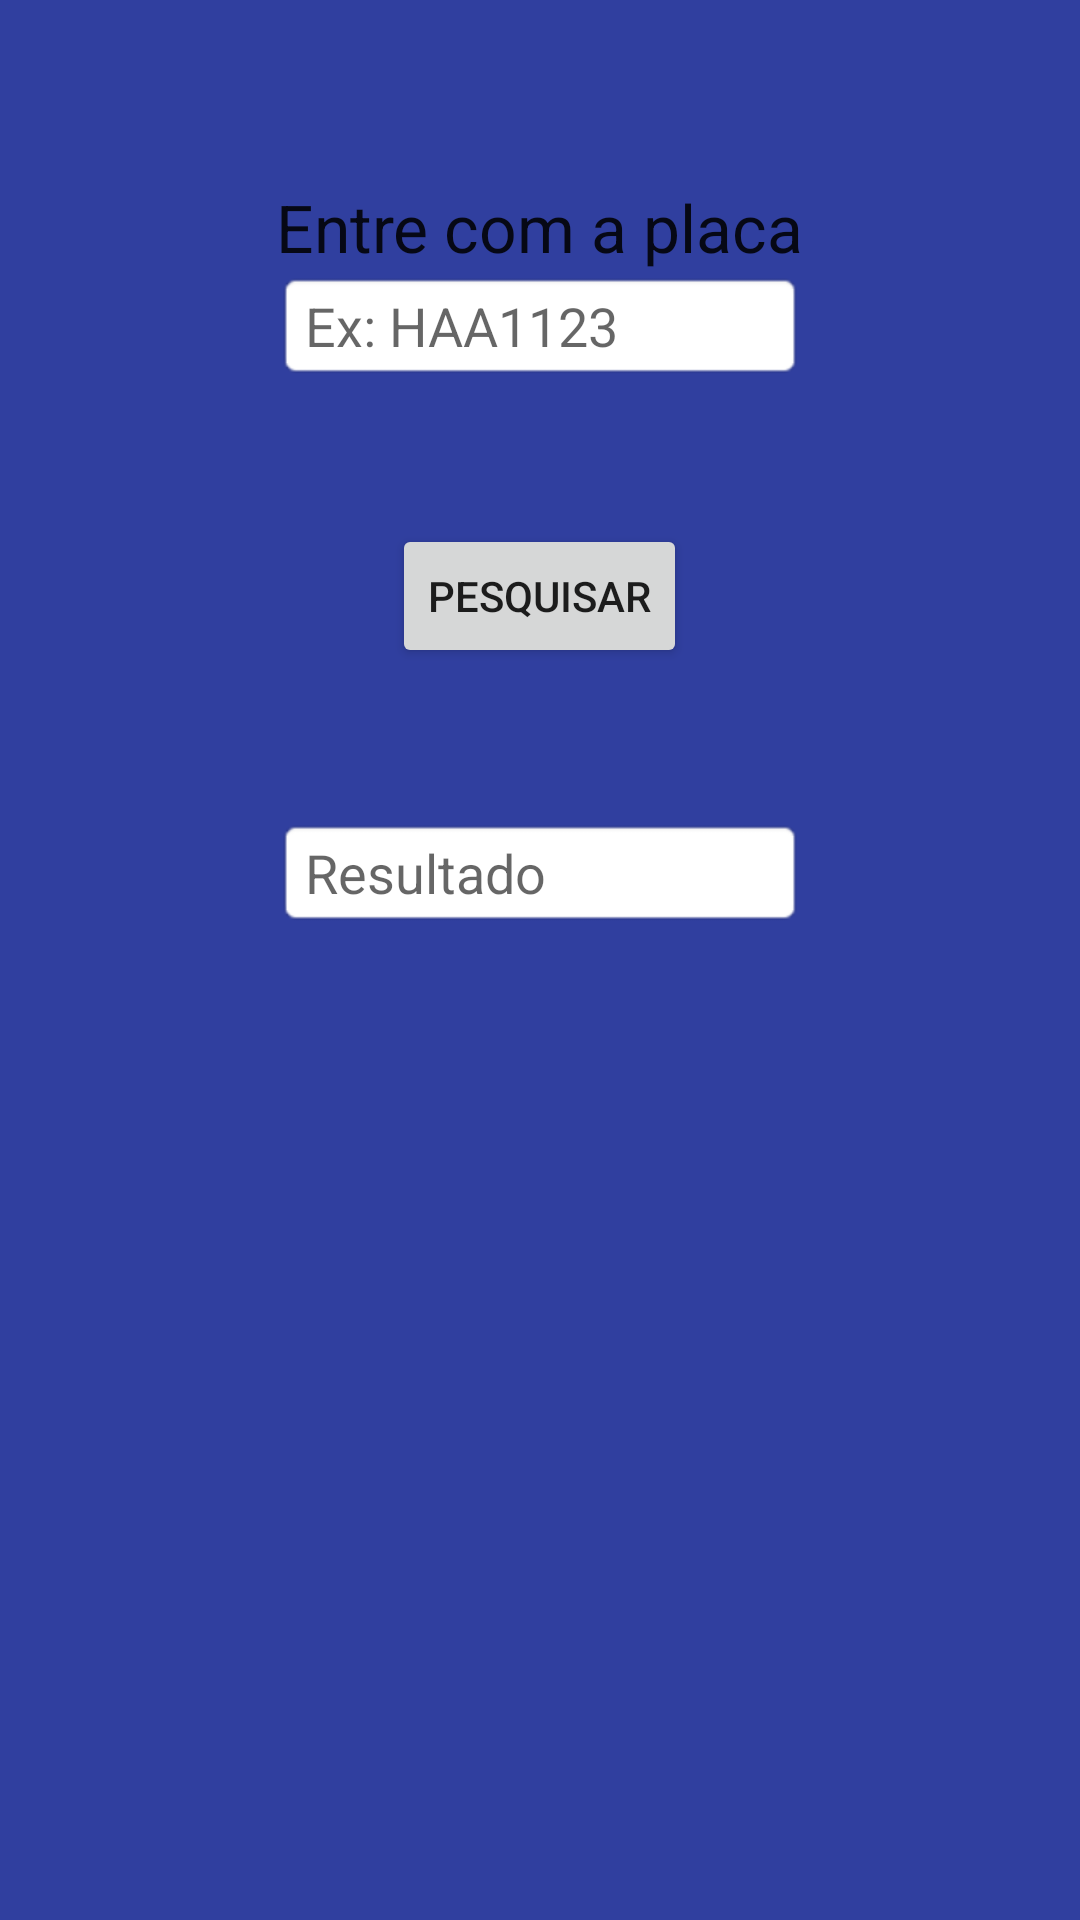

Android layout source for this screen:
<!-- AndroidManifest.xml: application theme AppTheme -->
<!-- res/layout/activity_admin.xml -->
<?xml version="1.0" encoding="utf-8"?>
<RelativeLayout xmlns:android="http://schemas.android.com/apk/res/android"
    xmlns:tools="http://schemas.android.com/tools"
    android:layout_width="match_parent"
    android:layout_height="match_parent"
    android:paddingBottom="@dimen/activity_vertical_margin"
    android:paddingLeft="@dimen/activity_horizontal_margin"
    android:paddingRight="@dimen/activity_horizontal_margin"
    android:paddingTop="@dimen/activity_vertical_margin"
    tools:context="com.example.brunovalente.rotativoazul.Activities.Admin">

    <TextView
        android:layout_width="wrap_content"
        android:layout_height="wrap_content"
        android:textAppearance="?android:attr/textAppearanceLarge"
        android:text="Entre com a placa"
        android:id="@+id/textView7"
        android:layout_alignParentTop="true"
        android:layout_centerHorizontal="true"
        android:layout_marginTop="61dp" />

    <EditText
        android:layout_width="wrap_content"
        android:layout_height="wrap_content"
        android:id="@+id/etPlaca"
        android:layout_below="@+id/textView7"
        android:layout_alignEnd="@+id/textView7"
        android:layout_alignStart="@+id/textView7"
        android:background="@android:drawable/editbox_background"
        android:hint="Ex: HAA1123" />

    <Button
        android:layout_width="wrap_content"
        android:layout_height="wrap_content"
        android:text="Pesquisar"
        android:id="@+id/bSearch"
        android:layout_marginTop="48dp"
        android:layout_below="@+id/etPlaca"
        android:layout_centerHorizontal="true" />

    <EditText
        android:layout_width="wrap_content"
        android:layout_height="wrap_content"
        android:id="@+id/etResult"
        android:layout_below="@+id/bSearch"
        android:layout_alignStart="@+id/etPlaca"
        android:layout_marginTop="50dp"
        android:layout_alignEnd="@+id/etPlaca"
        android:hint="Resultado"
        android:background="@android:drawable/editbox_background" />

</RelativeLayout>
<!-- resources referenced by this layout -->
<resources>
  <style name="AppTheme" parent="Theme.AppCompat.Light.DarkActionBar">
          
          <item name="colorPrimary">@color/colorPrimary</item>
          <item name="colorPrimaryDark">@color/colorPrimaryDark</item>
          <item name="colorAccent">@color/colorAccent</item>
          <item name="android:windowBackground">@color/holo_blue_dark</item>
          <item name="android:statusBarColor">@color/colorPrimaryDark</item>
      </style>
  <color name="colorPrimary">#348c37</color>
  <color name="colorPrimaryDark">#303f9f</color>
  <color name="colorAccent">#FF4081</color>
  <color name="holo_blue_dark">#303f9f</color>
</resources>
